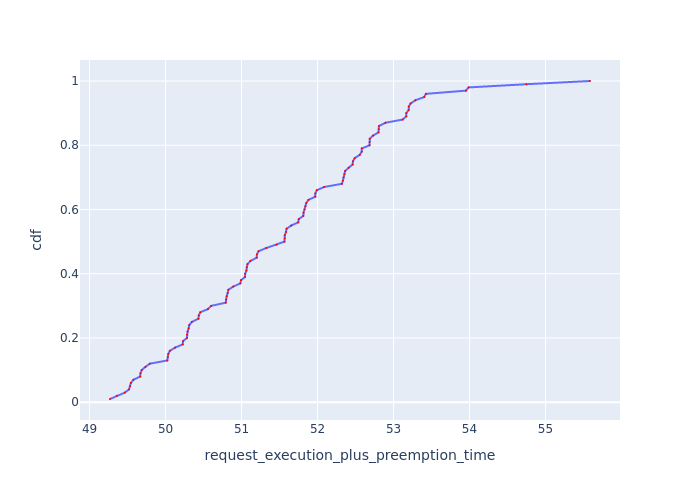

The table this chart was drawn from, first rows:
Request Id, request_execution_plus_preemption_time, cdf
0_9, 49.27, 0.01
0_19, 49.36, 0.02
0_39, 49.46, 0.03
0_84, 49.52, 0.04
0_24, 49.53, 0.05
0_59, 49.54, 0.06
0_94, 49.58, 0.07
0_69, 49.67, 0.08
0_54, 49.67, 0.09
0_49, 49.69, 0.1
0_4, 49.73, 0.11
0_44, 49.79, 0.12
0_64, 50.02, 0.13
0_79, 50.03, 0.14
0_8, 50.04, 0.15
0_74, 50.06, 0.16
0_18, 50.13, 0.17
0_38, 50.23, 0.18
0_99, 50.23, 0.19
0_89, 50.28, 0.2
0_29, 50.28, 0.21
0_83, 50.29, 0.22
0_23, 50.3, 0.23
0_58, 50.31, 0.24
0_93, 50.35, 0.25
0_68, 50.43, 0.26
0_53, 50.44, 0.27
0_48, 50.46, 0.28
0_43, 50.56, 0.29
0_3, 50.6, 0.3
0_63, 50.79, 0.31
0_78, 50.8, 0.32
0_7, 50.8, 0.33
0_14, 50.82, 0.34
0_73, 50.83, 0.35
0_17, 50.89, 0.36
0_37, 50.99, 0.37
0_98, 50.99, 0.38
0_88, 51.05, 0.39
0_28, 51.05, 0.4
0_82, 51.06, 0.41
0_22, 51.07, 0.42
0_57, 51.08, 0.43
0_92, 51.12, 0.44
0_67, 51.2, 0.45
0_52, 51.2, 0.46
0_47, 51.22, 0.47
0_42, 51.33, 0.48
0_2, 51.46, 0.49
0_77, 51.56, 0.5
0_62, 51.57, 0.51
0_6, 51.57, 0.52
0_13, 51.59, 0.53
0_72, 51.59, 0.54
0_16, 51.65, 0.55
0_36, 51.75, 0.56
0_97, 51.75, 0.57
0_87, 51.81, 0.58
0_27, 51.82, 0.59
0_81, 51.83, 0.6
... 40 more rows
